Run: headless pygame with SDL's dummy video driver; simulated clock (each Clock.tick advances the game by its frame time, no real sleeping); random seed 0; keys injected as events and as key.get_pressed() state; no mouse input.
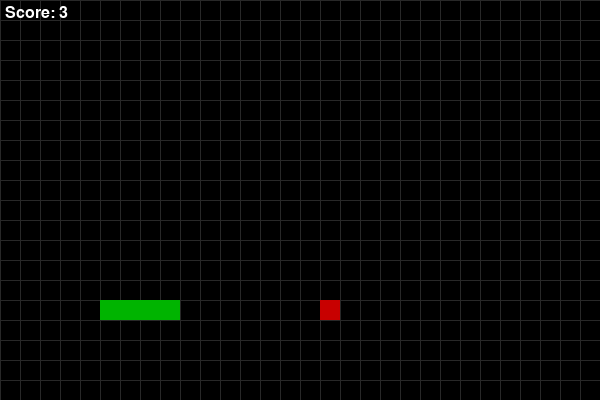
Frame 1 of 4 · flips 1–60 · no input
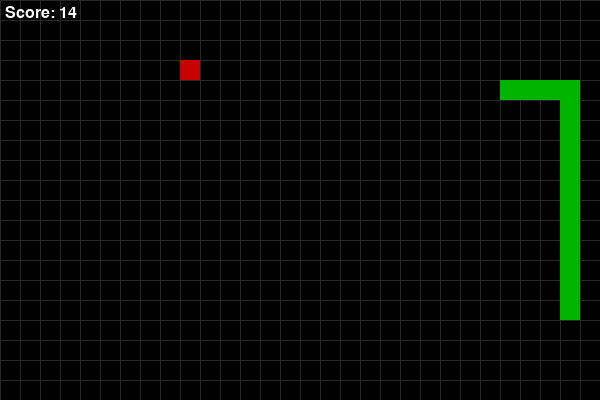
Frame 2 of 4 · flips 61–180 · tapped SPACE, RETURN · held RIGHT (→), D
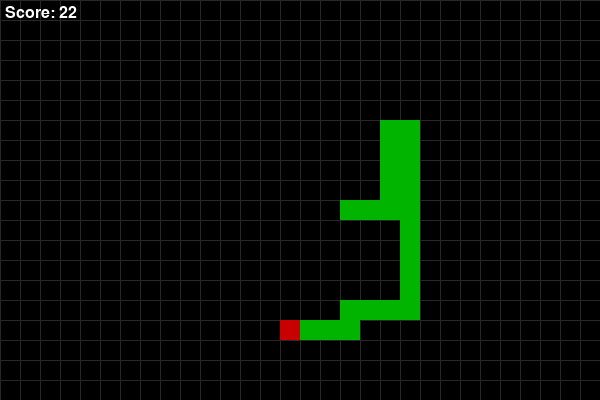
Frame 3 of 4 · flips 181–300 · held DOWN (↓), S
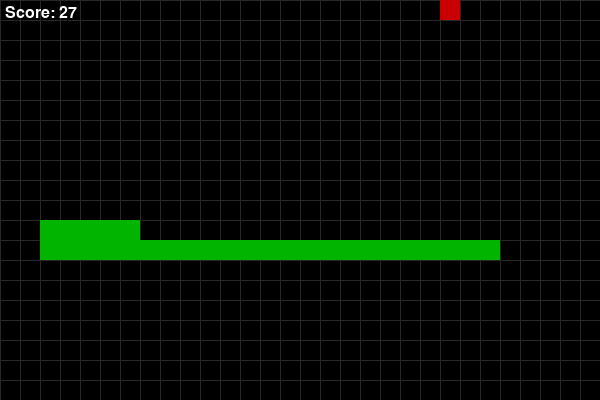
Frame 4 of 4 · flips 301–420 · held LEFT (←), A, UP (↑), W

The pygame program that drew these frames:

import pygame
import random
import sys
import heapq

# Initialize Pygame
pygame.init()

# Game Constants
WINDOW_WIDTH = 600
WINDOW_HEIGHT = 400
CELL_SIZE = 20

# Grid Dimensions
GRID_WIDTH = WINDOW_WIDTH // CELL_SIZE
GRID_HEIGHT = WINDOW_HEIGHT // CELL_SIZE

# Colors
WHITE = (255, 255, 255)
GRAY = (40, 40, 40)
BLACK = (0, 0, 0)
RED = (200, 0, 0)
GREEN = (0, 180, 0)
BLUE = (0, 0, 255)

# Directions
UP = 'UP'
DOWN = 'DOWN'
LEFT = 'LEFT'
RIGHT = 'RIGHT'
DIRECTIONS = [UP, DOWN, LEFT, RIGHT]
DIRECTION_VECTORS = {
    UP: (0, -1),
    DOWN: (0, 1),
    LEFT: (-1, 0),
    RIGHT: (1, 0)
}

class SnakeGameAI:
    def __init__(self):
        # Set up the display
        self.screen = pygame.display.set_mode((WINDOW_WIDTH, WINDOW_HEIGHT))
        pygame.display.set_caption('Snake Game with AI')

        # Set up the clock
        self.clock = pygame.time.Clock()

        # Font for score display
        self.font = pygame.font.SysFont('Arial', 24)

        # Game Variables
        self.reset()

    def reset(self):
        self.snake = [(GRID_WIDTH // 2, GRID_HEIGHT // 2)]
        self.score = 0
        self.speed = 10  # Game speed in frames per second
        self.spawn_pellet()
        self.path = []

    def spawn_pellet(self):
        while True:
            self.pellet = (
                random.randint(0, GRID_WIDTH - 1),
                random.randint(0, GRID_HEIGHT - 1)
            )
            if self.pellet not in self.snake:
                break

    def draw_cell(self, position, color):
        rect = pygame.Rect(
            position[0] * CELL_SIZE,
            position[1] * CELL_SIZE,
            CELL_SIZE,
            CELL_SIZE
        )
        pygame.draw.rect(self.screen, color, rect)

    def draw_grid(self):
        for x in range(0, WINDOW_WIDTH, CELL_SIZE):
            pygame.draw.line(self.screen, GRAY, (x, 0), (x, WINDOW_HEIGHT))
        for y in range(0, WINDOW_HEIGHT, CELL_SIZE):
            pygame.draw.line(self.screen, GRAY, (0, y), (WINDOW_WIDTH, y))

    def draw_elements(self):
        self.screen.fill(BLACK)
        self.draw_grid()
        # Draw Snake
        for segment in self.snake:
            self.draw_cell(segment, GREEN)
        # Draw Pellet
        self.draw_cell(self.pellet, RED)
        # Draw Score
        score_text = self.font.render(f"Score: {self.score}", True, WHITE)
        self.screen.blit(score_text, (5, 5))
        pygame.display.flip()

    def manhattan_distance(self, a, b):
        return abs(a[0] - b[0]) + abs(a[1] - b[1])

    def get_neighbors(self, position):
        neighbors = []
        for direction in DIRECTIONS:
            dx, dy = DIRECTION_VECTORS[direction]
            new_x = position[0] + dx
            new_y = position[1] + dy
            if 0 <= new_x < GRID_WIDTH and 0 <= new_y < GRID_HEIGHT:
                neighbors.append(((new_x, new_y), direction))
        return neighbors

    def a_star(self):
        start = self.snake[0]
        goal = self.pellet
        obstacles = set(self.snake[1:])
        open_set = []
        heapq.heappush(open_set, (0 + self.manhattan_distance(start, goal), 0, start, []))
        closed_set = set()

        while open_set:
            est_total_cost, cost_so_far, current_pos, path = heapq.heappop(open_set)

            if current_pos == goal:
                return path  # Found the path

            if current_pos in closed_set:
                continue
            closed_set.add(current_pos)

            for neighbor_pos, direction in self.get_neighbors(current_pos):
                if neighbor_pos in obstacles or neighbor_pos in closed_set:
                    continue
                new_cost = cost_so_far + 1
                est_total_cost = new_cost + self.manhattan_distance(neighbor_pos, goal)
                heapq.heappush(open_set, (est_total_cost, new_cost, neighbor_pos, path + [direction]))
        return None  # No path found

    def handle_events(self):
        # Event Handling
        for event in pygame.event.get():
            if event.type == pygame.QUIT:
                pygame.quit()
                sys.exit()

    def move_snake(self, direction):
        dx, dy = DIRECTION_VECTORS[direction]
        new_head = (self.snake[0][0] + dx, self.snake[0][1] + dy)

        # Check for collision with walls
        if not (0 <= new_head[0] < GRID_WIDTH and 0 <= new_head[1] < GRID_HEIGHT):
            print("Game Over! The snake hit a wall.")
            pygame.quit()
            sys.exit()

        # Collision Detection with self
        if new_head in self.snake:
            print("Game Over! The snake collided with itself.")
            pygame.quit()
            sys.exit()

        self.snake.insert(0, new_head)

        # Check for pellet collision
        if new_head == self.pellet:
            self.score += 1
            self.spawn_pellet()
        else:
            self.snake.pop()  # Remove last segment

    def run(self):
        while True:
            self.clock.tick(self.speed)
            self.handle_events()

            # Get obstacles (snake body excluding the head)
            obstacles = set(self.snake[1:])

            # Check if path is empty or invalid
            if not self.path:
                self.path = self.a_star()
                if not self.path:
                    # No path found; end the game
                    print("No path to pellet. Game Over!")
                    pygame.quit()
                    sys.exit()

            # Get next move
            direction = self.path.pop(0)
            self.move_snake(direction)
            self.draw_elements()

def main():
    game = SnakeGameAI()
    game.run()

if __name__ == "__main__":
    main()
